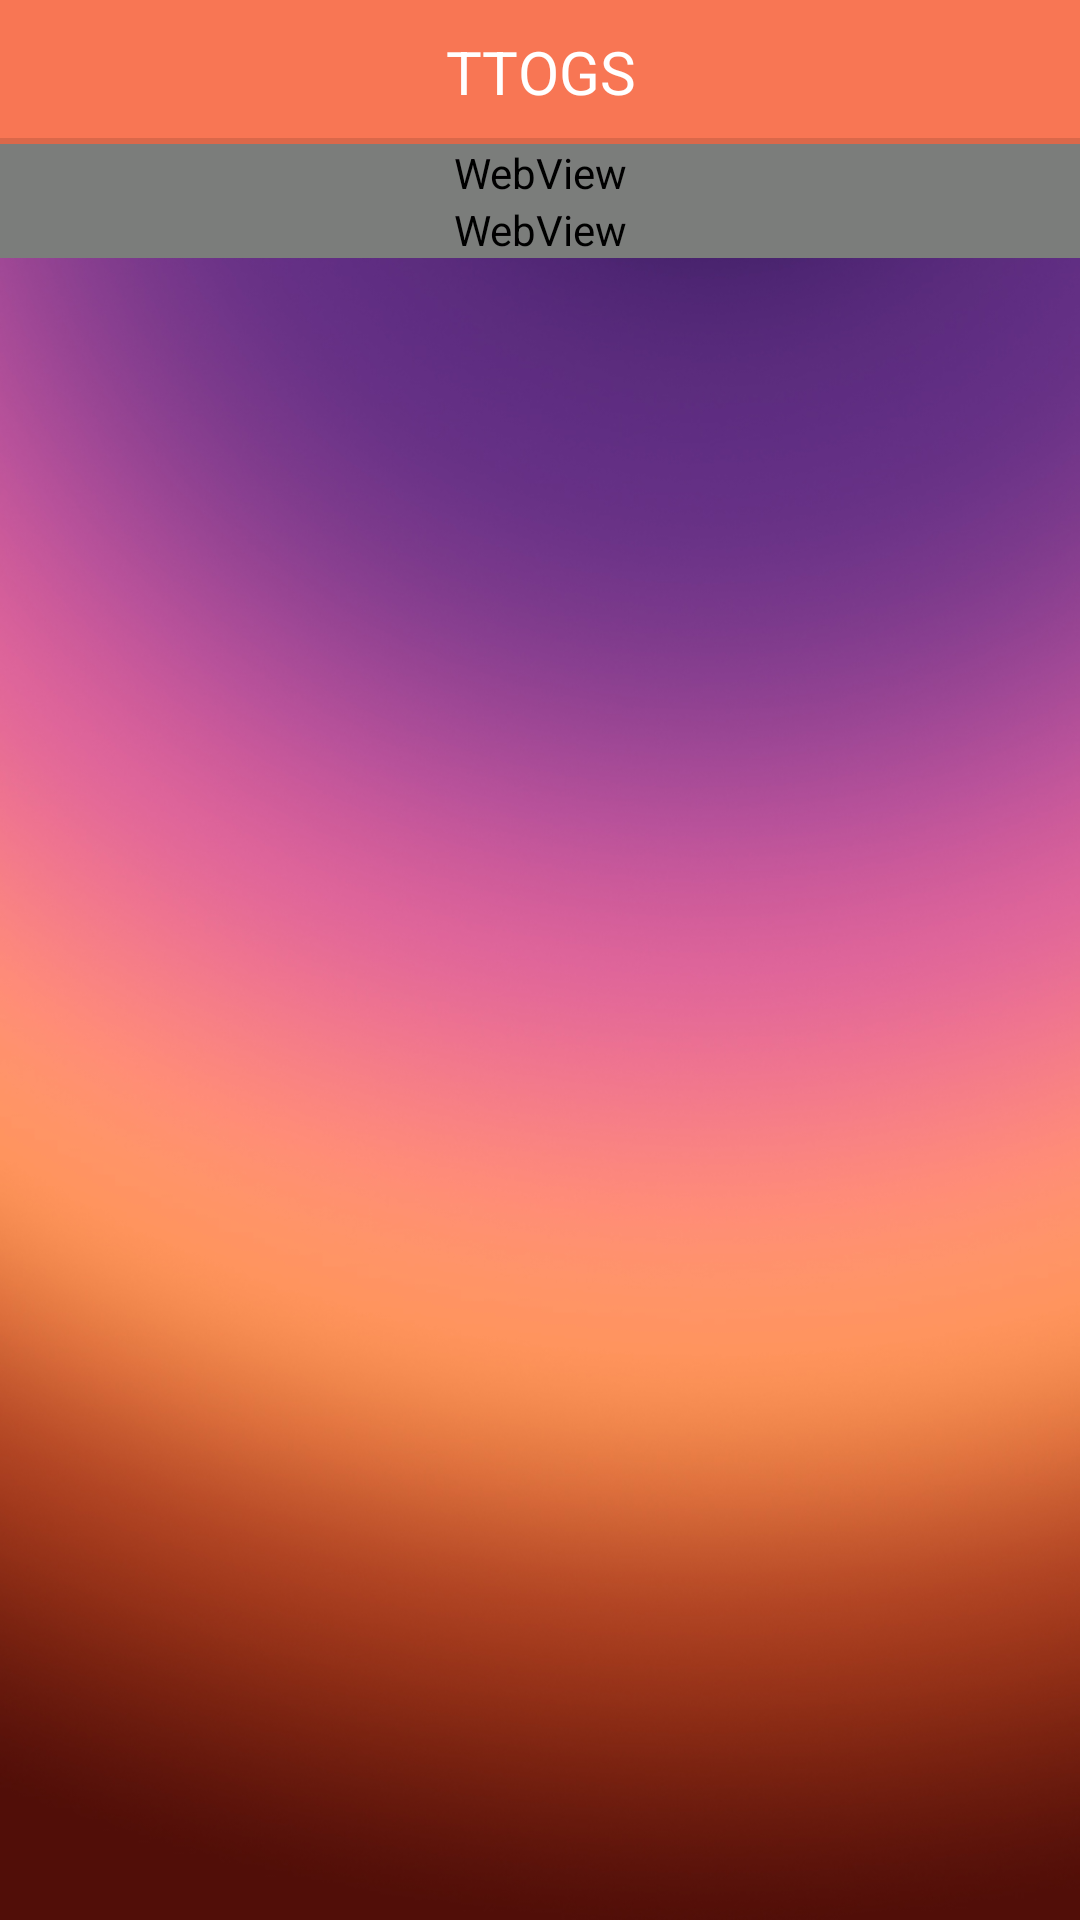

This screen was rendered from an Android layout file. Write that file and the resources it references.
<!-- AndroidManifest.xml: application theme AppTheme -->
<!-- res/layout/activity_about.xml -->
<?xml version="1.0" encoding="utf-8"?>

<RelativeLayout xmlns:android="http://schemas.android.com/apk/res/android"
    android:layout_width="match_parent"
    android:layout_height="match_parent"
    android:background="@drawable/bg_app"
    android:orientation="vertical" >

    <include layout="@layout/actionbar_ttlogs_ads" />

    <ScrollView
        android:layout_width="match_parent"
        android:layout_marginTop="@dimen/actionbar_height"
        android:layout_height="wrap_content" >

        <RelativeLayout
            android:layout_width="match_parent"
            android:layout_height="match_parent" >

            <WebView
                android:id="@+id/webView"
                android:layout_width="match_parent"
                android:layout_height="wrap_content"
                android:layout_alignParentTop="true"
                android:layout_centerInParent="true"
                android:background="@android:color/transparent"
                android:layerType="software" />

            <WebView
                android:id="@+id/webView2"
                android:layout_width="match_parent"
                android:layout_height="wrap_content"
                android:layout_below="@id/webView"
                android:layout_centerInParent="true"
                android:background="@android:color/transparent"
                android:layerType="software" />

            
            
            
            
            
            
            
            
        </RelativeLayout>
    </ScrollView>

</RelativeLayout>
<!-- res/layout/actionbar_ttlogs_ads.xml (included above) -->
<?xml version="1.0" encoding="utf-8"?>

<RelativeLayout xmlns:android="http://schemas.android.com/apk/res/android"
    android:layout_width="match_parent"
    android:layout_height="@dimen/actionbar_height"
    android:background="@drawable/ab_solid_example"
    android:orientation="vertical" >

    <TextView
        android:id="@+id/actionBarTitle"
        android:layout_width="wrap_content"
        android:layout_height="wrap_content"
        android:layout_centerVertical="true"
        android:layout_marginLeft="7dp"
        android:layout_centerInParent="true"
        android:gravity="center"
        android:text="TTOGS"
        android:textSize="@dimen/actionBarTitleTextSize"
        android:textColor="@android:color/white" />

    <ImageView
        android:id="@+id/actionBarAds"
        android:layout_width="wrap_content"
        android:layout_height="wrap_content"
        android:layout_alignParentRight="true"
        android:layout_centerVertical="true"
        android:visibility="gone"
        android:background="@drawable/ads_actionbar"
        android:scaleType="centerInside" />

</RelativeLayout>
<!-- resources referenced by this layout -->
<resources>
  <dimen name="actionBarTitleTextSize">20sp</dimen>
  <dimen name="actionbar_height">48dp</dimen>
  <!-- drawable selectable_background_insurance (drawable) -->
  <?xml version="1.0" encoding="utf-8"?>
  <selector xmlns:android="http://schemas.android.com/apk/res/android"
          android:exitFadeDuration="@android:integer/config_mediumAnimTime" >
      <item android:state_pressed="false" android:state_focused="true" android:drawable="@drawable/list_focused_insurance" />
      <item android:state_pressed="true" android:drawable="@drawable/list_pressed_insurance" />
      <item android:drawable="@android:color/transparent" />
  </selector>
  <style name="PopupMenu.Insurance" parent="@style/Widget.AppCompat.Light.PopupMenu">
          <item name="android:popupBackground">@drawable/menu_dropdown_panel_insurance</item>
      </style>
  <style name="DropDownListView.Insurance" parent="@style/Widget.AppCompat.Light.ListView.DropDown">
          <item name="android:listSelector">@drawable/selectable_background_insurance</item>
      </style>
  <style name="ActionBarTabStyle.Insurance" parent="@style/Widget.AppCompat.Light.ActionBar.TabView">
          <item name="android:background">@drawable/tab_indicator_ab_insurance</item>
      </style>
  <style name="DropDownNav.Insurance" parent="@style/Widget.AppCompat.Light.Spinner.DropDown.ActionBar">
          <item name="android:background">@drawable/spinner_background_ab_insurance</item>
          <item name="android:popupBackground">@drawable/menu_dropdown_panel_insurance</item>
          <item name="android:dropDownSelector">@drawable/selectable_background_insurance</item>
      </style>
  <style name="ActionBar.Solid.Insurance" parent="@style/Widget.AppCompat.Light.ActionBar.Solid">
          <item name="background">@drawable/ab_solid_insurance</item>
          <item name="backgroundStacked">@drawable/ab_stacked_solid_insurance</item>
          <item name="backgroundSplit">@drawable/ab_bottom_solid_insurance</item>
          <item name="progressBarStyle">@style/ProgressBar.Insurance</item>
          <item name="titleTextStyle">@style/MyTheme.TitleTextStyle</item>
          <item name="subtitleTextStyle">@style/MyTheme.SubTitleTextStyle</item>
      </style>
  <style name="ActionButton.CloseMode.Insurance" parent="@style/Widget.AppCompat.Light.ActionButton.CloseMode">
          <item name="android:background">@drawable/btn_cab_done_insurance</item>
      </style>
  <style name="ProgressBar.Insurance" parent="@style/Widget.AppCompat.ProgressBar.Horizontal">
          <item name="android:progressDrawable">@drawable/progress_horizontal_insurance</item>
      </style>
  <style name="MyTheme.TitleTextStyle" parent="@style/TextAppearance.AppCompat.Widget.ActionBar.Title">
          <item name="android:textColor">#FFFFFF</item>
      </style>
  <style name="MyTheme.SubTitleTextStyle" parent="@style/TextAppearance.AppCompat.Widget.ActionBar.Subtitle">
          <item name="android:textColor">#FFFFFF</item>
      </style>
  <!-- drawable btn_cab_done_insurance (drawable) -->
  <?xml version="1.0" encoding="utf-8"?>
  <selector xmlns:android="http://schemas.android.com/apk/res/android">
      <item android:state_pressed="true"
          android:drawable="@drawable/btn_cab_done_pressed_insurance" />
      <item android:state_focused="true" android:state_enabled="true"
          android:drawable="@drawable/btn_cab_done_focused_insurance" />
      <item android:state_enabled="true"
          android:drawable="@drawable/btn_cab_done_default_insurance" />
  </selector>
</resources>
